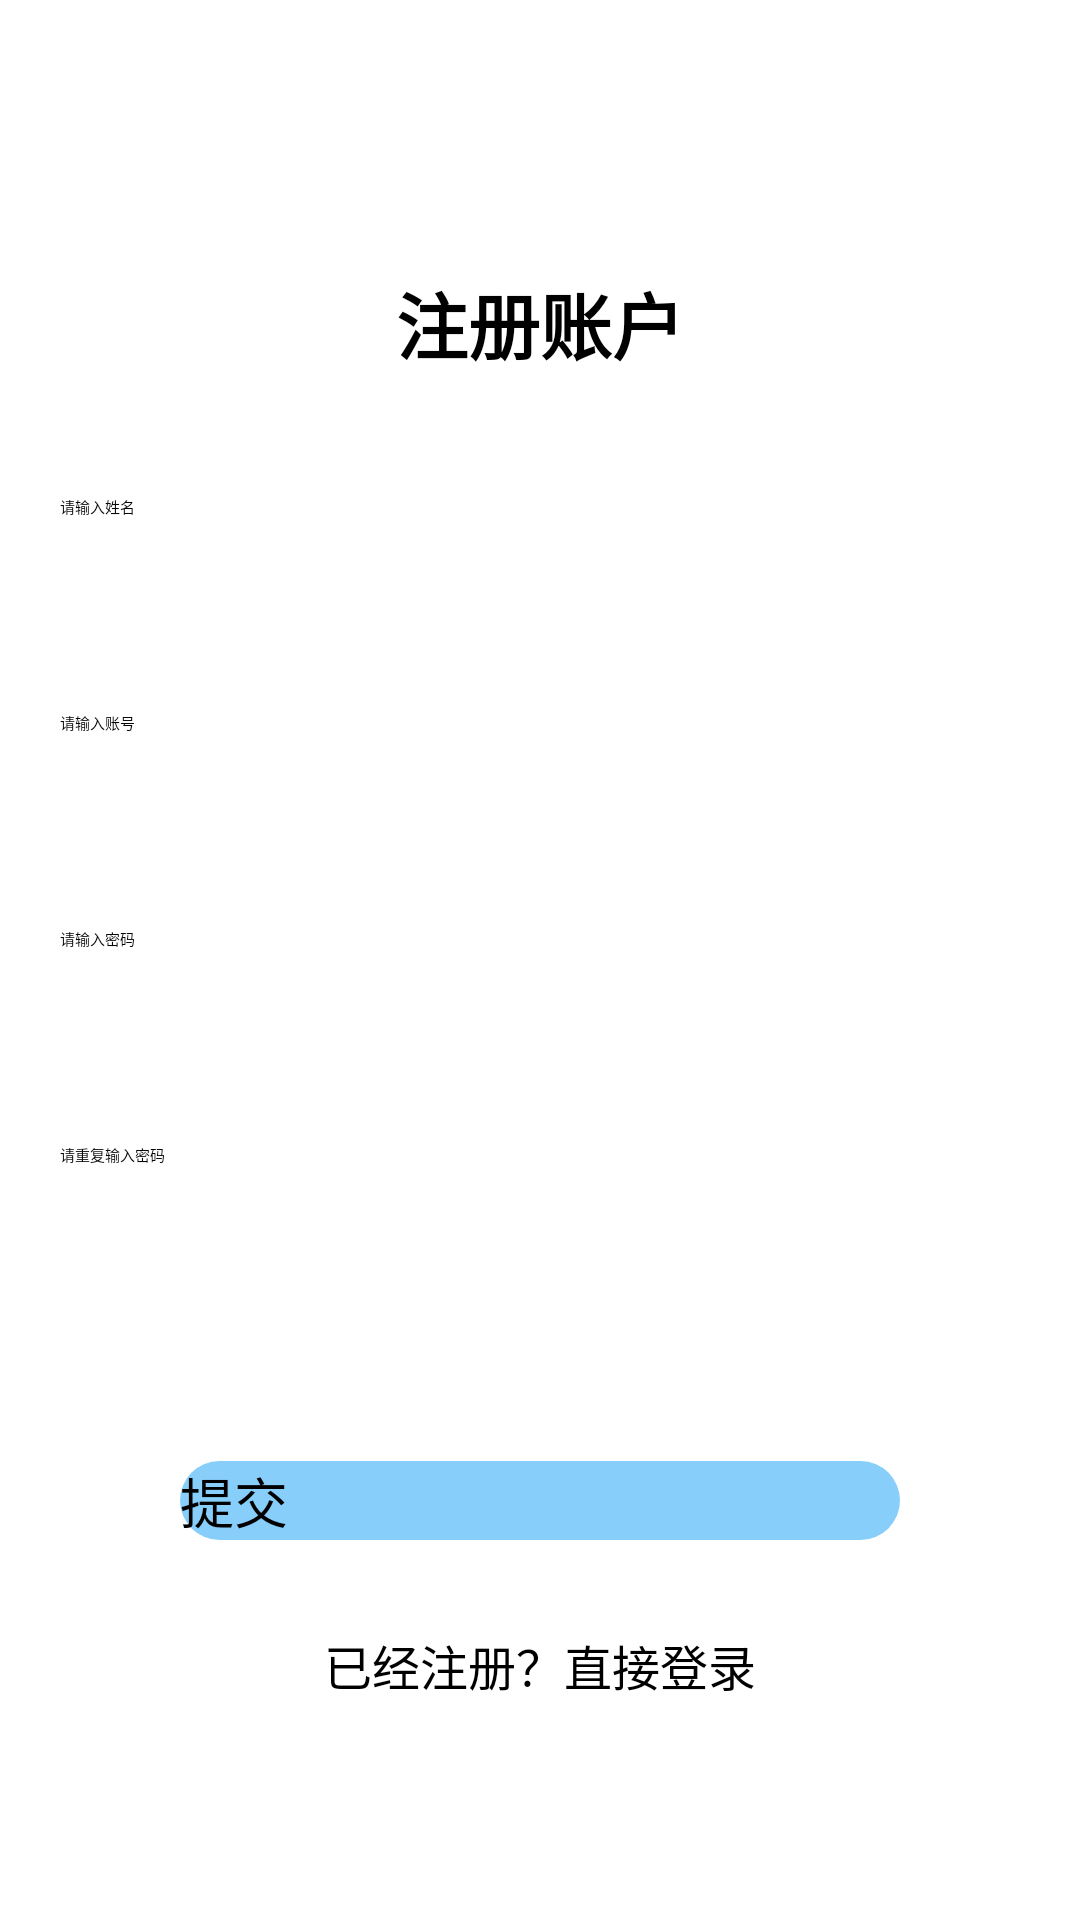

Write the Android layout XML for this screen, with the resource values it uses.
<!-- AndroidManifest.xml: application theme Theme.PalmHospital -->
<!-- res/layout/activity_register.xml -->
<?xml version="1.0" encoding="utf-8"?>
<androidx.constraintlayout.widget.ConstraintLayout xmlns:android="http://schemas.android.com/apk/res/android"
    xmlns:app="http://schemas.android.com/apk/res-auto"
    xmlns:tools="http://schemas.android.com/tools"
    android:layout_width="match_parent"
    android:layout_height="match_parent"
    tools:context=".ui.activity.RegisterActivity"
    android:background="@mipmap/register_bg">

    <TextView
        android:id="@+id/id_tv_title"
        android:layout_width="wrap_content"
        android:layout_height="wrap_content"
        app:layout_constraintTop_toTopOf="parent"
        app:layout_constraintStart_toStartOf="parent"
        app:layout_constraintEnd_toEndOf="parent"
        android:layout_marginTop="90dp"
        android:text="注册账户"
        android:textSize="24sp"
        android:textStyle="bold" />

    <EditText
        android:id="@+id/id_et_register_uname"
        android:layout_width="0dp"
        android:layout_height="56dp"
        android:layout_marginTop="40dp"
        android:paddingStart="20dp"
        android:paddingEnd="20dp"
        android:background="@drawable/edit_text_background"
        android:hint="请输入姓名"
        android:inputType="text"
        android:textColorHint="@color/hint_color"
        app:layout_constraintTop_toBottomOf="@id/id_tv_title"
        app:layout_constraintStart_toStartOf="parent"
        app:layout_constraintEnd_toEndOf="parent" />

    <EditText
        android:id="@+id/id_et_register_uid"
        android:layout_width="0dp"
        android:layout_height="56dp"
        android:layout_marginTop="16dp"
        android:paddingStart="20dp"
        android:paddingEnd="20dp"
        android:background="@drawable/edit_text_background"
        android:hint="请输入账号"
        android:inputType="text"
        android:textColorHint="@color/hint_color"
        app:layout_constraintTop_toBottomOf="@id/id_et_register_uname"
        app:layout_constraintStart_toStartOf="parent"
        app:layout_constraintEnd_toEndOf="parent" />

    <EditText
        android:id="@+id/id_et_register_upsw"
        android:layout_width="0dp"
        android:layout_height="56dp"
        android:layout_marginTop="16dp"
        android:paddingStart="20dp"
        android:paddingEnd="20dp"
        android:background="@drawable/edit_text_background"
        android:hint="请输入密码"
        android:inputType="textPassword"
        android:textColorHint="@color/hint_color"
        app:layout_constraintTop_toBottomOf="@id/id_et_register_uid"
        app:layout_constraintStart_toStartOf="parent"
        app:layout_constraintEnd_toEndOf="parent" />

    <EditText
        android:id="@+id/id_et_register_reupsw"
        android:layout_width="0dp"
        android:layout_height="56dp"
        android:layout_marginTop="16dp"
        android:paddingStart="20dp"
        android:paddingEnd="20dp"
        android:background="@drawable/edit_text_background"
        android:hint="请重复输入密码"
        android:inputType="textPassword"
        android:textColorHint="@color/hint_color"
        app:layout_constraintTop_toBottomOf="@id/id_et_register_upsw"
        app:layout_constraintStart_toStartOf="parent"
        app:layout_constraintEnd_toEndOf="parent" />

    <Button
        android:id="@+id/id_btn_register"
        android:layout_width="0dp"
        android:layout_height="wrap_content"
        android:layout_marginTop="50dp"
        android:layout_marginStart="60dp"
        android:layout_marginEnd="60dp"
        android:text="提交"
        android:background="@drawable/button_background"
        android:textSize="18sp"
        app:layout_constraintTop_toBottomOf="@id/id_et_register_reupsw"
        app:layout_constraintStart_toStartOf="parent"
        app:layout_constraintEnd_toEndOf="parent" />

    <TextView
        android:id="@+id/id_tv_login"
        android:layout_width="wrap_content"
        android:layout_height="wrap_content"
        android:layout_marginTop="30dp"
        android:text="已经注册？直接登录"
        android:textColor="@color/login_text_color"
        android:textSize="16sp"
        app:layout_constraintTop_toBottomOf="@id/id_btn_register"
        app:layout_constraintStart_toStartOf="parent"
        app:layout_constraintEnd_toEndOf="parent" />

</androidx.constraintlayout.widget.ConstraintLayout>
<!-- resources referenced by this layout -->
<resources>
  <color name="hint_color">#070707</color>
  <color name="login_text_color">#000000</color>
  <!-- drawable button_background (drawable) -->
  <shape xmlns:android="http://schemas.android.com/apk/res/android">
      <solid android:color="#87CEFA"/>
      <corners android:radius="25dp"/>
  
  </shape>
  <!-- drawable edit_text_background (drawable) -->
  <shape xmlns:android="http://schemas.android.com/apk/res/android">
      <solid android:color="#44ffffff"/>
  </shape>
</resources>
